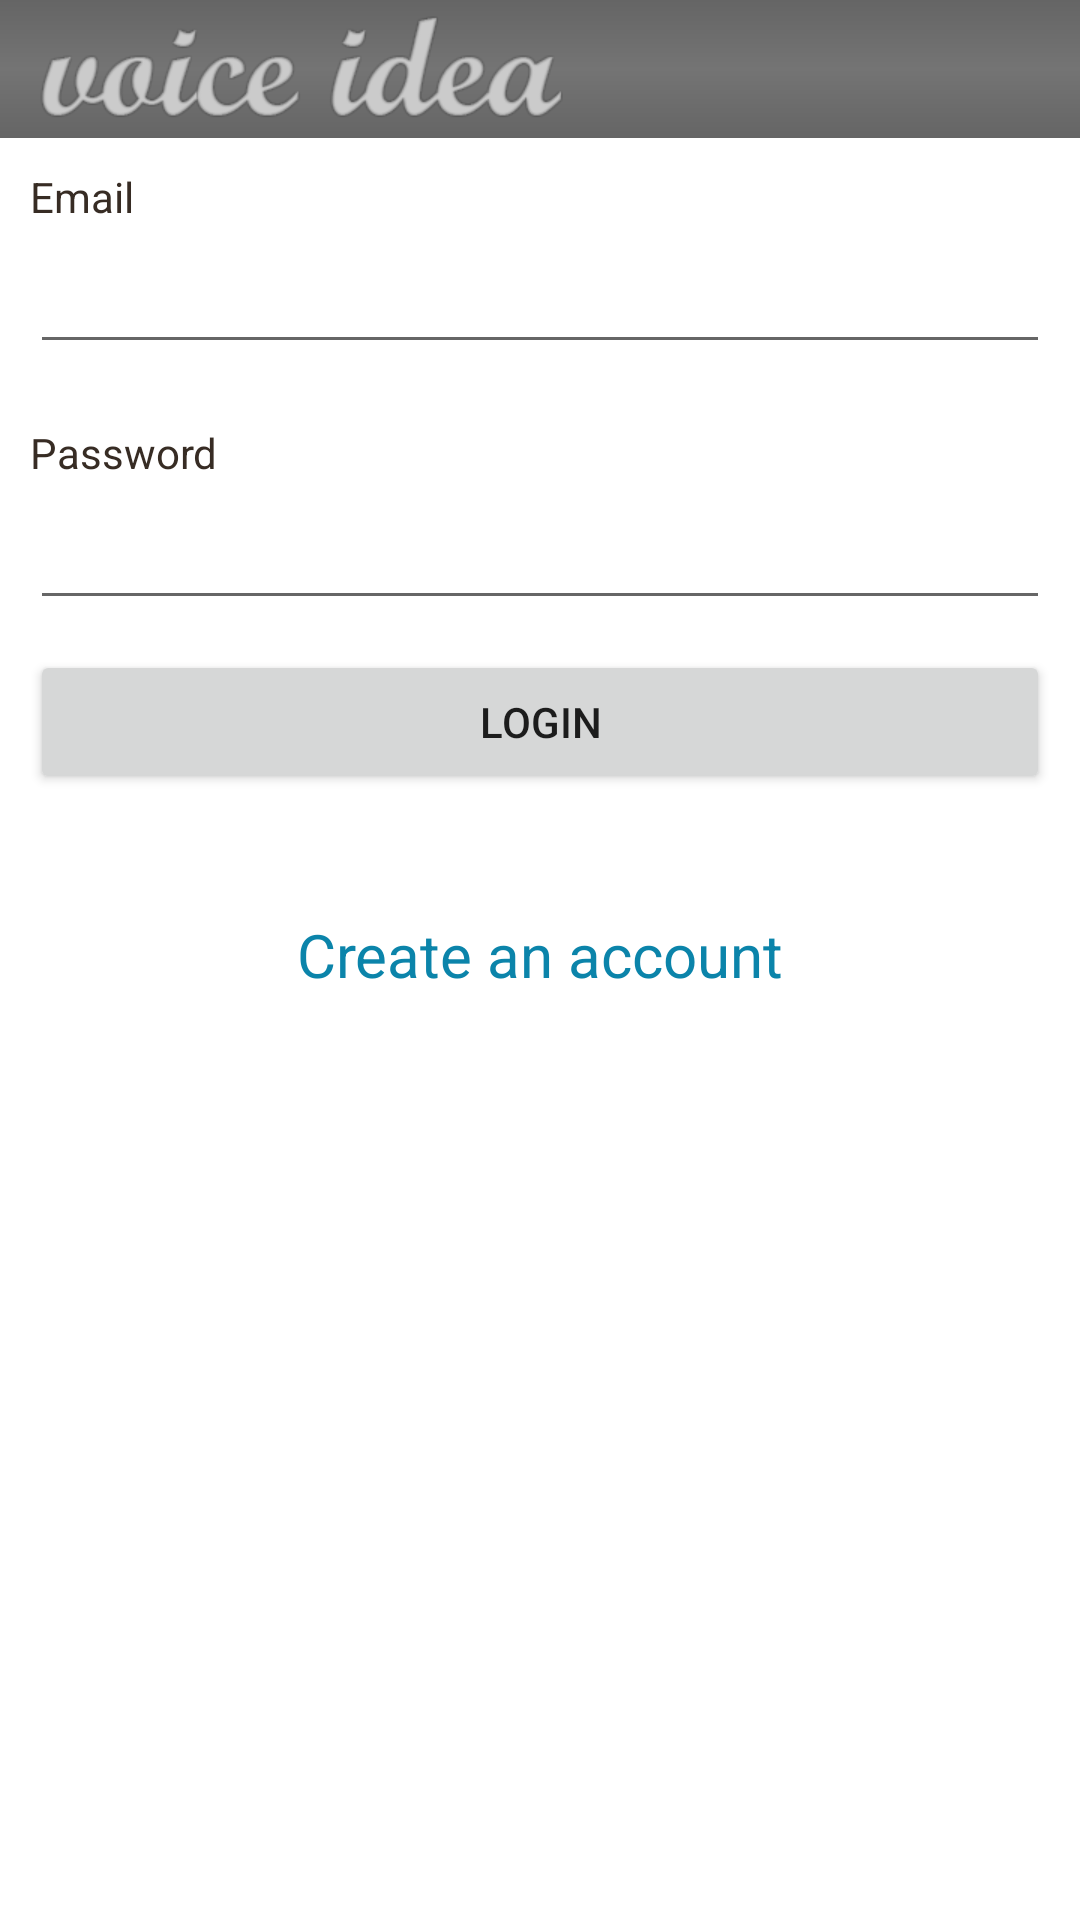

Android layout source for this screen:
<!-- AndroidManifest.xml: fallback theme Theme.MaterialComponents.DayNight.NoActionBar -->
<!-- res/layout/login.xml -->
<?xml version="1.0" encoding="utf-8"?>
<ScrollView xmlns:android="http://schemas.android.com/apk/res/android"
            android:layout_width="fill_parent"
            android:layout_height="fill_parent"
            android:fillViewport="true">

    <RelativeLayout
            android:layout_width="fill_parent"
            android:layout_height="wrap_content"
            android:background="#ffffff">

        
        <RelativeLayout android:id="@+id/header"
                        android:layout_width="fill_parent"
                        android:layout_height="wrap_content"
                        android:paddingBottom="5dp"
                        android:paddingTop="5dp"
                        android:background="@layout/header_gradient">

            
            <ImageView android:src="@drawable/logo"
                       android:layout_width="wrap_content"
                       android:layout_height="wrap_content"
                       android:layout_marginLeft="10dp"
                       android:layout_centerVertical="true"/>
            

        </RelativeLayout>
        


        
        
        
        
        
        
        
        

        
        <LinearLayout
                xmlns:android="http://schemas.android.com/apk/res/android"
                android:orientation="vertical"
                android:layout_width="match_parent"
                android:layout_height="wrap_content"
                android:padding="10dip"
                android:layout_below="@id/header">

            
            <TextView android:layout_width="fill_parent"
                      android:layout_height="wrap_content"
                      android:textColor="#372c24"
                      android:text="Email"/>
            <EditText android:id="@+id/email_login"
                      android:layout_width="fill_parent"
                      android:layout_height="wrap_content"
                      android:layout_marginTop="5dip"
                      android:layout_marginBottom="20dip"
                      android:singleLine="true"/>

            
            <TextView android:layout_width="fill_parent"
                      android:layout_height="wrap_content"
                      android:textColor="#372c24"
                      android:text="Password"/>
            <EditText android:id="@+id/password_login"
                      android:layout_width="fill_parent"
                      android:layout_height="wrap_content"
                      android:layout_marginTop="5dip"
                      android:singleLine="true"
                      android:password="true"/>

            <Button android:id="@+id/button_login"
                    android:layout_width="fill_parent"
                    android:layout_height="wrap_content"
                    android:layout_marginTop="10dip"
                    android:text="Login"/>

            
            <TextView android:id="@+id/link_to_register"
                      android:layout_width="fill_parent"
                      android:layout_height="wrap_content"
                      android:layout_marginTop="40dip"
                      android:layout_marginBottom="40dip"
                      android:text="Create an account"
                      android:gravity="center"
                      android:textSize="20dip"
                      android:textColor="#0b84aa"/>
        </LinearLayout>
        

    </RelativeLayout>
</ScrollView>
<!-- res/layout/header_gradient.xml (included above) -->
<?xml version="1.0" encoding="utf-8"?>
<shape xmlns:android="http://schemas.android.com/apk/res/android"
    android:layout_width="fill_parent"
    android:layout_height="wrap_content">
    <gradient
            android:startColor="#656565"
            android:centerColor="#747474"
            android:endColor="#656565"
            android:angle="270"/>
</shape>
<!-- res/layout/footer_repeat.xml (included above) -->
<?xml version="1.0" encoding="utf-8"?>
<ScrollView xmlns:android="http://schemas.android.com/apk/res/android"
            android:layout_width="fill_parent"
            android:layout_height="fill_parent"
            android:fillViewport="true">
    </ScrollView>
<!-- resources referenced by this layout -->
<resources>
  <!-- drawable logo: png bitmap (drawable-hdpi, 13648 bytes) -->
</resources>
